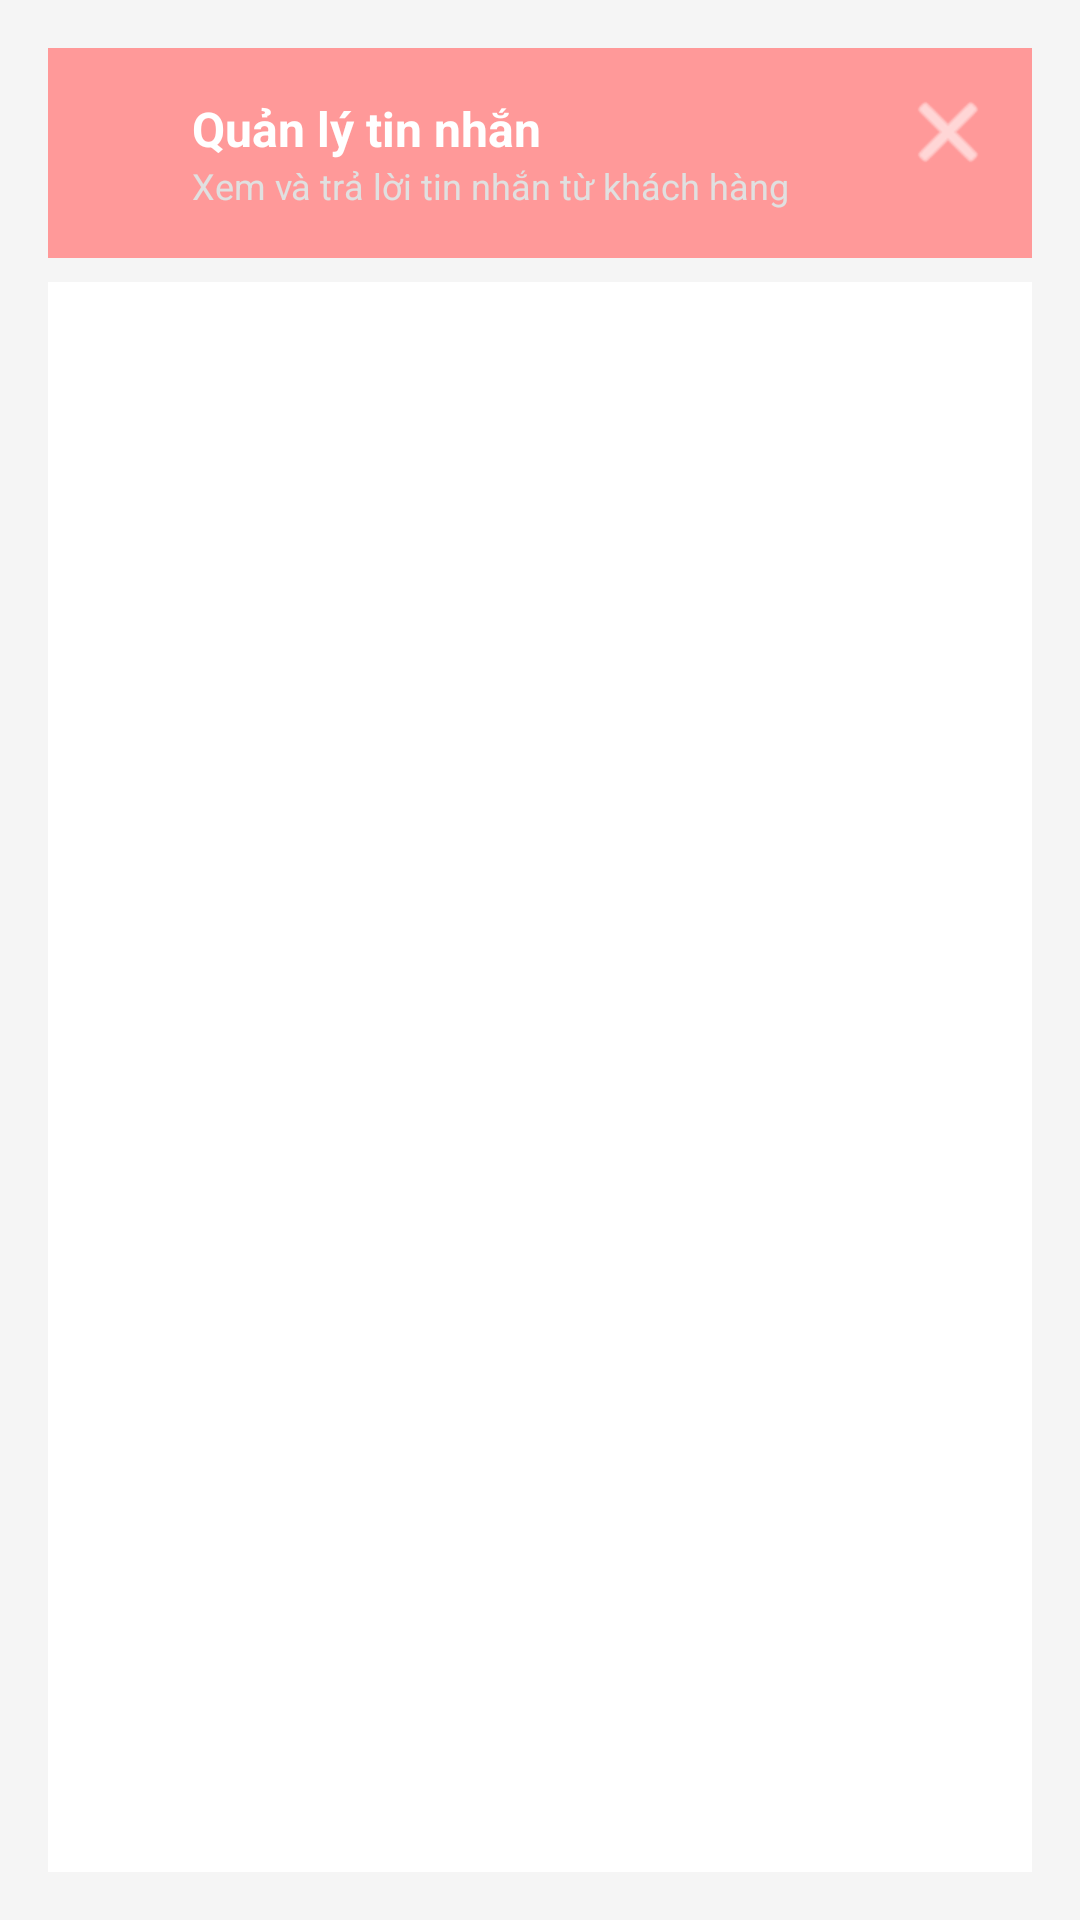

Reconstruct the res/layout file that produces this screen, plus the resources it refers to.
<!-- AndroidManifest.xml: application theme Theme.Group1_petfood -->
<!-- res/layout/fragment_admin_chat.xml -->
<?xml version="1.0" encoding="utf-8"?>
<LinearLayout xmlns:android="http://schemas.android.com/apk/res/android"
    xmlns:app="http://schemas.android.com/apk/res-auto"
    android:layout_width="match_parent"
    android:layout_height="match_parent"
    android:background="#FFF5F5F5"
    android:orientation="vertical"
    android:padding="16dp">

    
    <LinearLayout
        android:layout_width="match_parent"
        android:layout_height="wrap_content"
        android:background="#FF9999"
        android:orientation="horizontal"
        android:padding="16dp">

        <ImageView
            android:layout_width="24dp"
            android:layout_height="24dp"
            android:src="@drawable/ic_chat"
            app:tint="@android:color/white" />

        <LinearLayout
            android:layout_width="0dp"
            android:layout_height="wrap_content"
            android:layout_weight="1"
            android:orientation="vertical"
            android:paddingStart="8dp">

            <TextView
                android:layout_width="wrap_content"
                android:layout_height="wrap_content"
                android:text="Quản lý tin nhắn"
                android:textColor="@android:color/white"
                android:textSize="16sp"
                android:textStyle="bold" />

            <TextView
                android:layout_width="wrap_content"
                android:layout_height="wrap_content"
                android:text="Xem và trả lời tin nhắn từ khách hàng"
                android:textColor="#E0E0E0"
                android:textSize="12sp" />
        </LinearLayout>

        <ImageButton
            android:id="@+id/closeButton"
            android:layout_width="24dp"
            android:layout_height="24dp"
            android:background="?attr/selectableItemBackgroundBorderless"
            android:src="@android:drawable/ic_menu_close_clear_cancel"
            app:tint="@android:color/white" />
    </LinearLayout>

    
    <androidx.recyclerview.widget.RecyclerView
        android:id="@+id/userRecyclerView"
        android:layout_width="match_parent"
        android:layout_height="0dp"
        android:layout_weight="1"
        android:layout_marginTop="8dp"
        android:background="#FFFFFF"
        android:padding="8dp"
        android:visibility="visible" />

    
    <LinearLayout
        android:id="@+id/chatContainer"
        android:layout_width="match_parent"
        android:layout_height="0dp"
        android:layout_weight="1"
        android:orientation="vertical"
        android:visibility="gone">

        
        <androidx.recyclerview.widget.RecyclerView
            android:id="@+id/chatRecyclerView"
            android:layout_width="match_parent"
            android:layout_height="0dp"
            android:layout_weight="1"
            android:layout_marginTop="8dp"
            android:background="#FFFFFF"
            android:padding="8dp" />

        
        <LinearLayout
            android:layout_width="match_parent"
            android:layout_height="wrap_content"
            android:layout_marginTop="8dp"
            android:background="@android:color/transparent"
            android:orientation="horizontal">

            <EditText
                android:id="@+id/messageInput"
                android:layout_width="0dp"
                android:layout_height="wrap_content"
                android:layout_weight="1"
                android:background="@android:drawable/edit_text"
                android:hint="Nhập nội dung..."
                android:padding="12dp"
                android:textSize="14sp"
                android:backgroundTint="#E0E0E0" />

            <ImageButton
                android:id="@+id/sendButton"
                android:layout_width="wrap_content"
                android:layout_height="wrap_content"
                android:background="?attr/selectableItemBackgroundBorderless"
                android:padding="8dp"
                android:src="@android:drawable/ic_menu_send"
                app:tint="#4CAF50" />
        </LinearLayout>
    </LinearLayout>

</LinearLayout>
<!-- resources referenced by this layout -->
<resources>
  <style name="Theme.Group1_petfood" parent="Base.Theme.Group1_petfood" />
  <style name="Base.Theme.Group1_petfood" parent="Theme.Material3.DayNight.NoActionBar">
          
          
      </style>
</resources>
